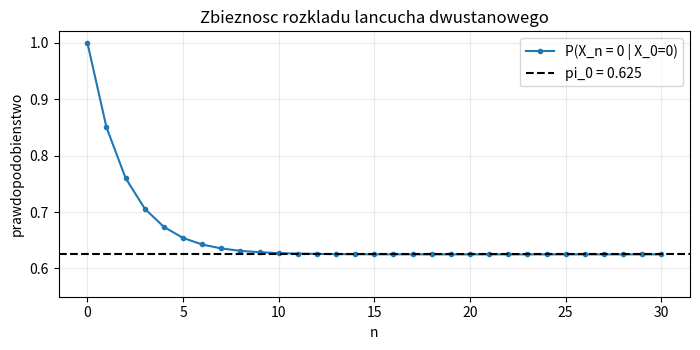

Source code (Python): (Note: this script raises an exception after producing the figure.)
from pathlib import Path
import numpy as np
import matplotlib.pyplot as plt

P = np.array([[0.85, 0.15], [0.25, 0.75]])
pi = np.array([0.625, 0.375])  # pi P = pi
p = np.array([1.0, 0.0])
values = [p.copy()]
for _ in range(30):
    p = p @ P
    values.append(p.copy())
values = np.array(values)
fig, ax = plt.subplots(figsize=(7.1, 3.6))
ax.plot(values[:, 0], "o-", ms=3, label="P(X_n = 0 | X_0=0)")
ax.axhline(pi[0], color="black", ls="--", label="pi_0 = 0.625")
ax.set(xlabel="n", ylabel="prawdopodobienstwo", ylim=(.55, 1.02),
       title="Zbieznosc rozkladu lancucha dwustanowego")
ax.grid(alpha=.25); ax.legend(); fig.tight_layout()
fig.savefig(Path(__file__).resolve().parents[1] / "figures/I_markow.pdf")
plt.close(fig)
